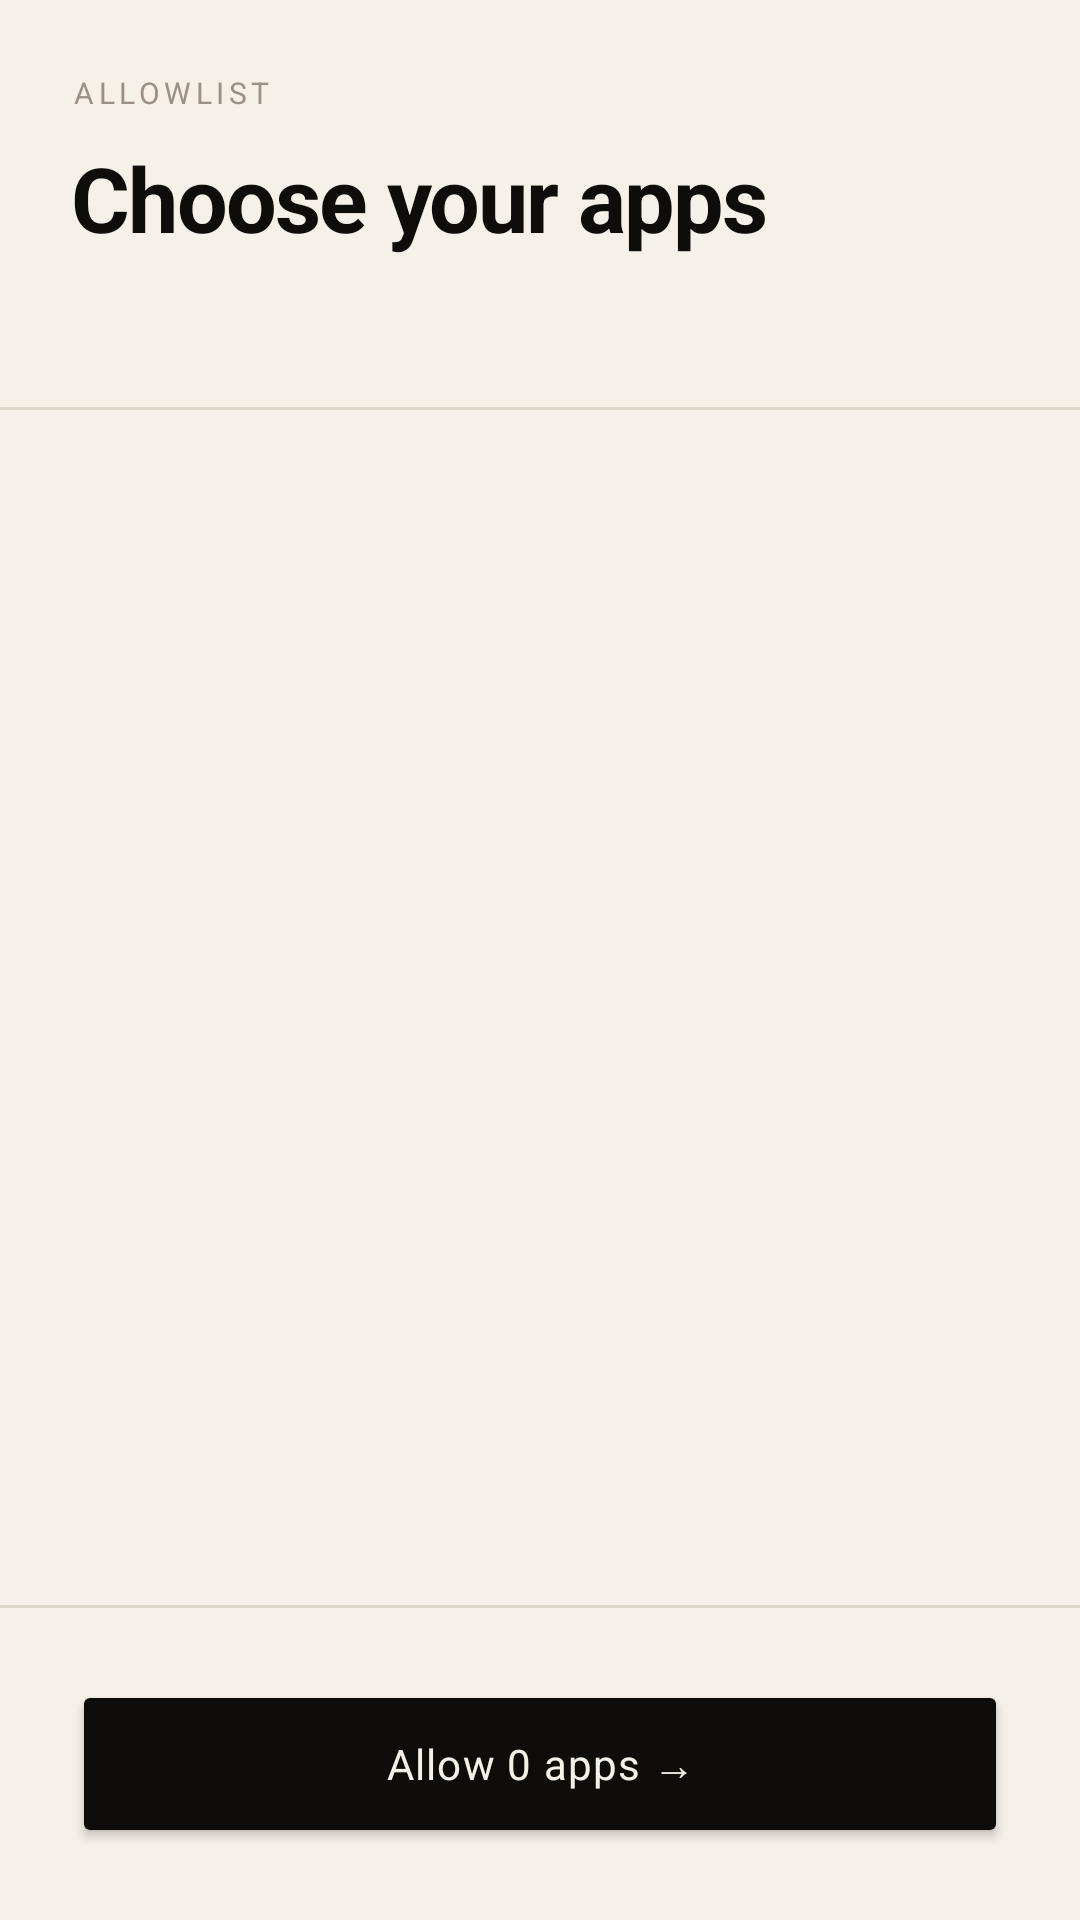

The Android layout XML behind this screen, and the referenced resources:
<!-- AndroidManifest.xml: application theme Theme.DopamineQuest -->
<!-- res/layout/activity_app_select.xml -->
<?xml version="1.0" encoding="utf-8"?>
<LinearLayout xmlns:android="http://schemas.android.com/apk/res/android"
    android:layout_width="match_parent"
    android:layout_height="match_parent"
    android:background="@color/paper"
    android:orientation="vertical">

    
    <LinearLayout
        android:layout_width="match_parent"
        android:layout_height="wrap_content"
        android:orientation="vertical"
        android:padding="24dp"
        android:paddingTop="48dp">

        <TextView
            android:layout_width="wrap_content"
            android:layout_height="wrap_content"
            android:text="ALLOWLIST"
            android:textColor="@color/ink3"
            android:textSize="10sp"
            android:letterSpacing="0.15"
            android:layout_marginBottom="8dp" />

        <TextView
            android:layout_width="wrap_content"
            android:layout_height="wrap_content"
            android:text="Choose your apps"
            android:textColor="@color/ink"
            android:textSize="30sp"
            android:textStyle="bold"
            android:letterSpacing="-0.02"
            android:layout_marginBottom="8dp" />

        <TextView
            android:id="@+id/tv_subtitle"
            android:layout_width="match_parent"
            android:layout_height="wrap_content"
            android:textColor="@color/ink3"
            android:textSize="13sp"
            android:lineSpacingMultiplier="1.5" />

    </LinearLayout>

    <View
        android:layout_width="match_parent"
        android:layout_height="1dp"
        android:background="@color/rule" />

    
    <androidx.recyclerview.widget.RecyclerView
        android:id="@+id/rv_apps"
        android:layout_width="match_parent"
        android:layout_height="0dp"
        android:layout_weight="1"
        android:clipToPadding="false"
        android:paddingBottom="16dp" />

    <View
        android:layout_width="match_parent"
        android:layout_height="1dp"
        android:background="@color/rule" />

    
    <LinearLayout
        android:layout_width="match_parent"
        android:layout_height="wrap_content"
        android:padding="24dp"
        android:paddingBottom="32dp">

        <Button
            android:id="@+id/btn_done"
            android:layout_width="match_parent"
            android:layout_height="56dp"
            android:backgroundTint="@color/ink"
            android:textColor="@color/paper"
            android:textSize="14sp"
            android:letterSpacing="0.03"
            android:textAllCaps="false"
            android:text="Allow 0 apps →" />

    </LinearLayout>

</LinearLayout>
<!-- resources referenced by this layout -->
<resources>
  <color name="ink">#0F0D0A</color>
  <color name="ink3">#9A9088</color>
  <color name="paper">#F5F0E8</color>
  <color name="rule">#DDD8CC</color>
  <style name="Theme.DopamineQuest" parent="Theme.MaterialComponents.Light.NoActionBar">
          <item name="colorPrimary">@color/accent</item>
          <item name="colorPrimaryVariant">@color/ink</item>
          <item name="colorOnPrimary">@color/white</item>
          <item name="colorSurface">@color/paper</item>
          <item name="android:colorBackground">@color/paper</item>
          <item name="android:windowBackground">@color/paper</item>
          <item name="android:textColor">@color/ink</item>
          <item name="android:fontFamily">sans-serif</item>
          <item name="android:statusBarColor">@color/paper</item>
          <item name="android:windowLightStatusBar">true</item>
          <item name="android:navigationBarColor">@color/paper</item>
      </style>
  <color name="accent">#C8601A</color>
  <color name="white">#FFFFFF</color>
</resources>
